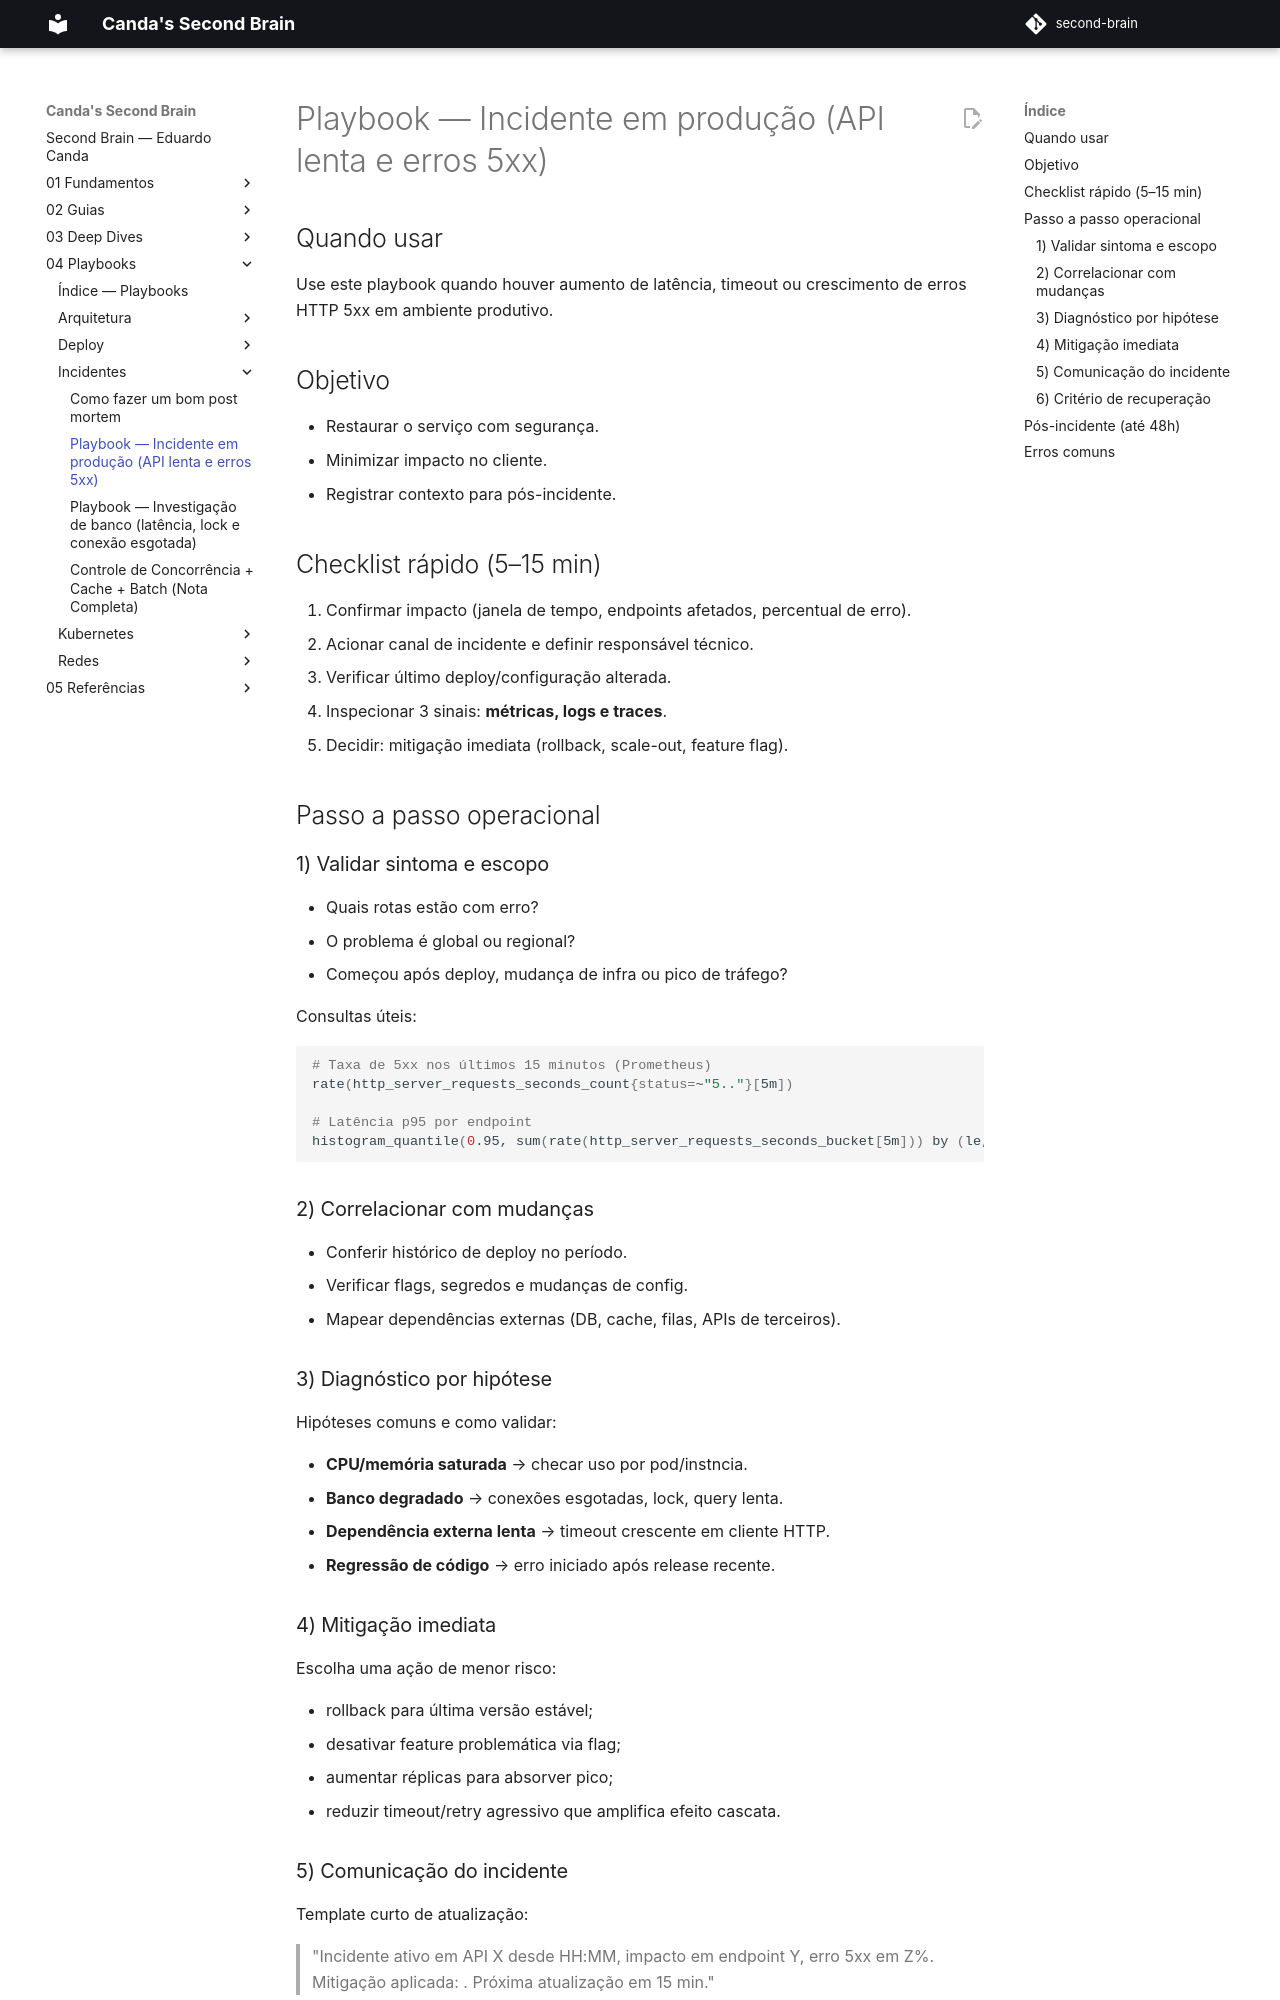

repository: EduardoCanda/second-brain · page: 04 - Playbooks/Incidentes/Incidente em produção - API lenta e 5xx/index.html · generator: mkdocs

# Playbook — Incidente em produção (API lenta e erros 5xx)

## Quando usar

Use este playbook quando houver aumento de latência, timeout ou crescimento de erros HTTP 5xx em ambiente produtivo.

## Objetivo

- Restaurar o serviço com segurança.
- Minimizar impacto no cliente.
- Registrar contexto para pós-incidente.

## Checklist rápido (5–15 min)

1. Confirmar impacto (janela de tempo, endpoints afetados, percentual de erro).
2. Acionar canal de incidente e definir responsável técnico.
3. Verificar último deploy/configuração alterada.
4. Inspecionar 3 sinais: **métricas, logs e traces**.
5. Decidir: mitigação imediata (rollback, scale-out, feature flag).

## Passo a passo operacional

### 1) Validar sintoma e escopo

- Quais rotas estão com erro?
- O problema é global ou regional?
- Começou após deploy, mudança de infra ou pico de tráfego?

Consultas úteis:

```bash
# Taxa de 5xx nos últimos 15 minutos (Prometheus)
rate(http_server_requests_seconds_count{status=~"5.."}[5m])

# Latência p95 por endpoint
histogram_quantile(0.95, sum(rate(http_server_requests_seconds_bucket[5m])) by (le, uri))
```

### 2) Correlacionar com mudanças

- Conferir histórico de deploy no período.
- Verificar flags, segredos e mudanças de config.
- Mapear dependências externas (DB, cache, filas, APIs de terceiros).

### 3) Diagnóstico por hipótese

Hipóteses comuns e como validar:

- **CPU/memória saturada** → checar uso por pod/instncia.
- **Banco degradado** → conexões esgotadas, lock, query lenta.
- **Dependência externa lenta** → timeout crescente em cliente HTTP.
- **Regressão de código** → erro iniciado após release recente.

### 4) Mitigação imediata

Escolha uma ação de menor risco:

- rollback para última versão estável;
- desativar feature problemática via flag;
- aumentar réplicas para absorver pico;
- reduzir timeout/retry agressivo que amplifica efeito cascata.
